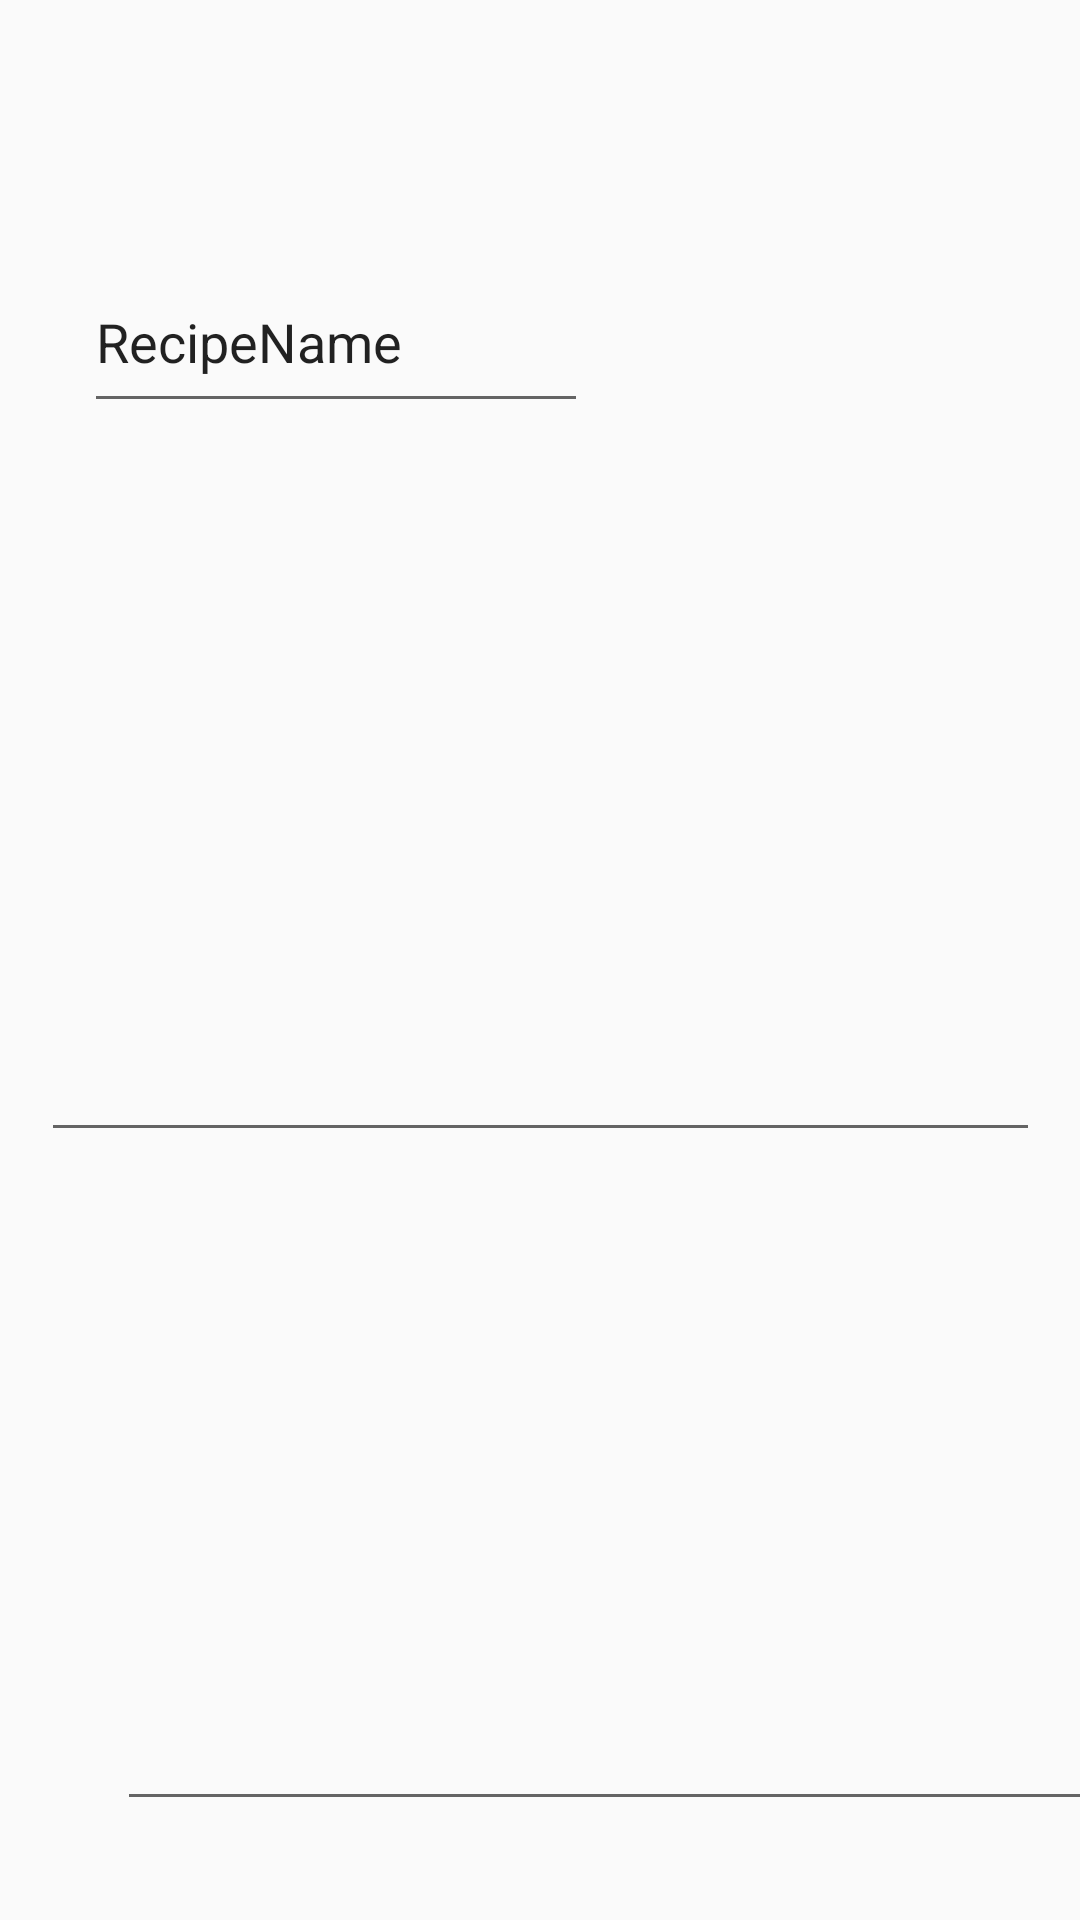

Reconstruct the res/layout file that produces this screen, plus the resources it refers to.
<!-- AndroidManifest.xml: application theme AppTheme -->
<!-- res/layout/one_page_item.xml -->
<?xml version="1.0" encoding="utf-8"?>
<androidx.constraintlayout.widget.ConstraintLayout
    xmlns:android="http://schemas.android.com/apk/res/android"
    xmlns:app="http://schemas.android.com/apk/res-auto"
    xmlns:tools="http://schemas.android.com/tools"
    android:layout_width="match_parent"
    android:layout_height="match_parent">

    <EditText
        android:id="@+id/RecipeName"
        android:layout_width="168dp"
        android:layout_height="57dp"
        android:layout_marginStart="28dp"
        android:layout_marginLeft="28dp"
        android:layout_marginTop="84dp"
        android:ems="10"
        android:inputType="textPersonName"
        android:text="RecipeName"
        app:layout_constraintStart_toStartOf="parent"
        app:layout_constraintTop_toTopOf="parent" />

    <ImageView
        android:id="@+id/RecipeImage"
        android:layout_width="178dp"
        android:layout_height="169dp"
        android:layout_marginTop="16dp"
        android:layout_marginEnd="24dp"
        android:layout_marginRight="24dp"
        app:layout_constraintEnd_toEndOf="parent"
        app:layout_constraintTop_toTopOf="parent"
        app:srcCompat="@drawable/icon" />

    <EditText
        android:id="@+id/RecipeIngredients"
        android:layout_width="333dp"
        android:layout_height="155dp"
        android:layout_marginStart="39dp"
        android:layout_marginLeft="39dp"
        android:layout_marginTop="44dp"
        android:layout_marginEnd="39dp"
        android:layout_marginRight="39dp"
        android:ems="10"
        android:gravity="start|top"
        android:inputType="textMultiLine"
        app:layout_constraintEnd_toEndOf="parent"
        app:layout_constraintStart_toStartOf="parent"
        app:layout_constraintTop_toBottomOf="@+id/RecipeImage" />

    <EditText
        android:id="@+id/RecipeDescription"
        android:layout_width="335dp"
        android:layout_height="194dp"
        android:layout_marginStart="39dp"
        android:layout_marginLeft="39dp"
        android:layout_marginTop="29dp"
        android:layout_marginEnd="39dp"
        android:layout_marginRight="39dp"
        android:ems="10"
        android:gravity="start|top"
        android:inputType="textMultiLine"
        app:layout_constraintEnd_toEndOf="parent"
        app:layout_constraintHorizontal_bias="0.0"
        app:layout_constraintStart_toStartOf="parent"
        app:layout_constraintTop_toBottomOf="@+id/RecipeIngredients" />

    <EditText
        android:id="@+id/RecipeTime"
        android:layout_width="wrap_content"
        android:layout_height="wrap_content"
        android:layout_marginStart="101dp"
        android:layout_marginLeft="101dp"
        android:layout_marginTop="33dp"
        android:ems="10"
        android:inputType="textPersonName"
        android:text="Time"
        app:layout_constraintStart_toStartOf="parent"
        app:layout_constraintTop_toBottomOf="@+id/RecipeDescription" />
</androidx.constraintlayout.widget.ConstraintLayout>
<!-- resources referenced by this layout -->
<resources>
  <!-- drawable icon: png bitmap (drawable, 18429 bytes) -->
  <style name="AppTheme" parent="Theme.AppCompat.Light.DarkActionBar">
          
          <item name="colorPrimary">@color/colorPrimary</item>
          <item name="colorPrimaryDark">@color/colorPrimaryDark</item>
          <item name="colorAccent">@color/colorAccent</item>
      </style>
  <color name="colorPrimary">#008577</color>
  <color name="colorPrimaryDark">#00574B</color>
  <color name="colorAccent">#D81B60</color>
</resources>
